The GitHub repository Jay2502Gajjar/Cyclone-Detection contains a labelled image folder "images" with 2 categories: cyclone, non cyclone. Examples follow, each with its label.

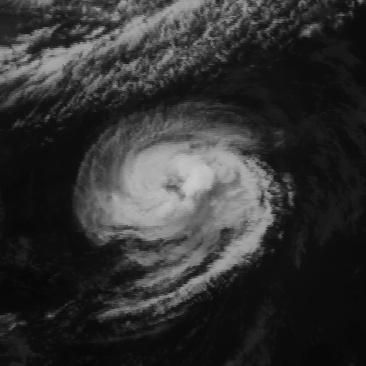
Label: cyclone

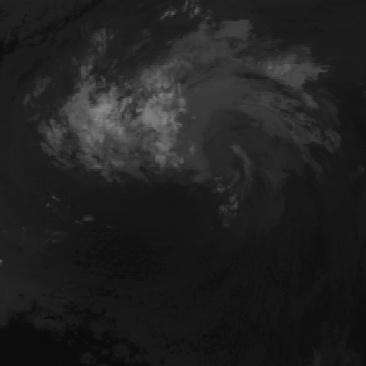
Label: non cyclone

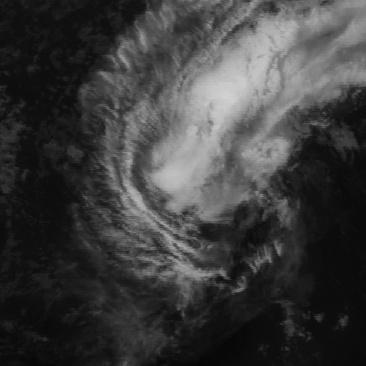
Label: cyclone

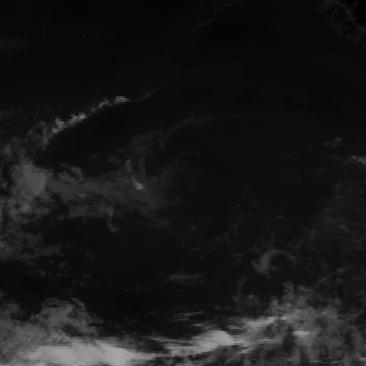
Label: non cyclone

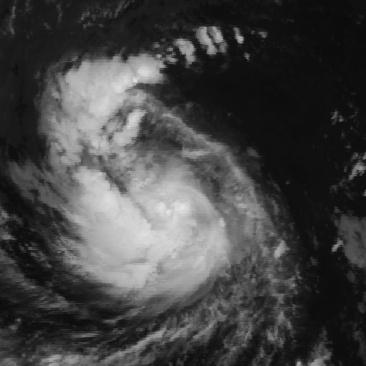
Label: cyclone

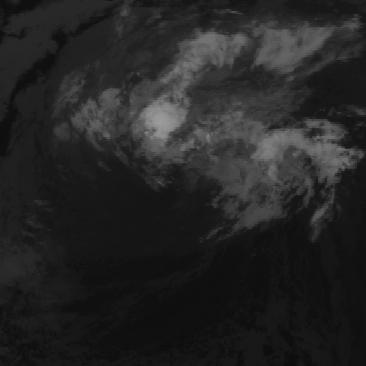
Label: non cyclone
